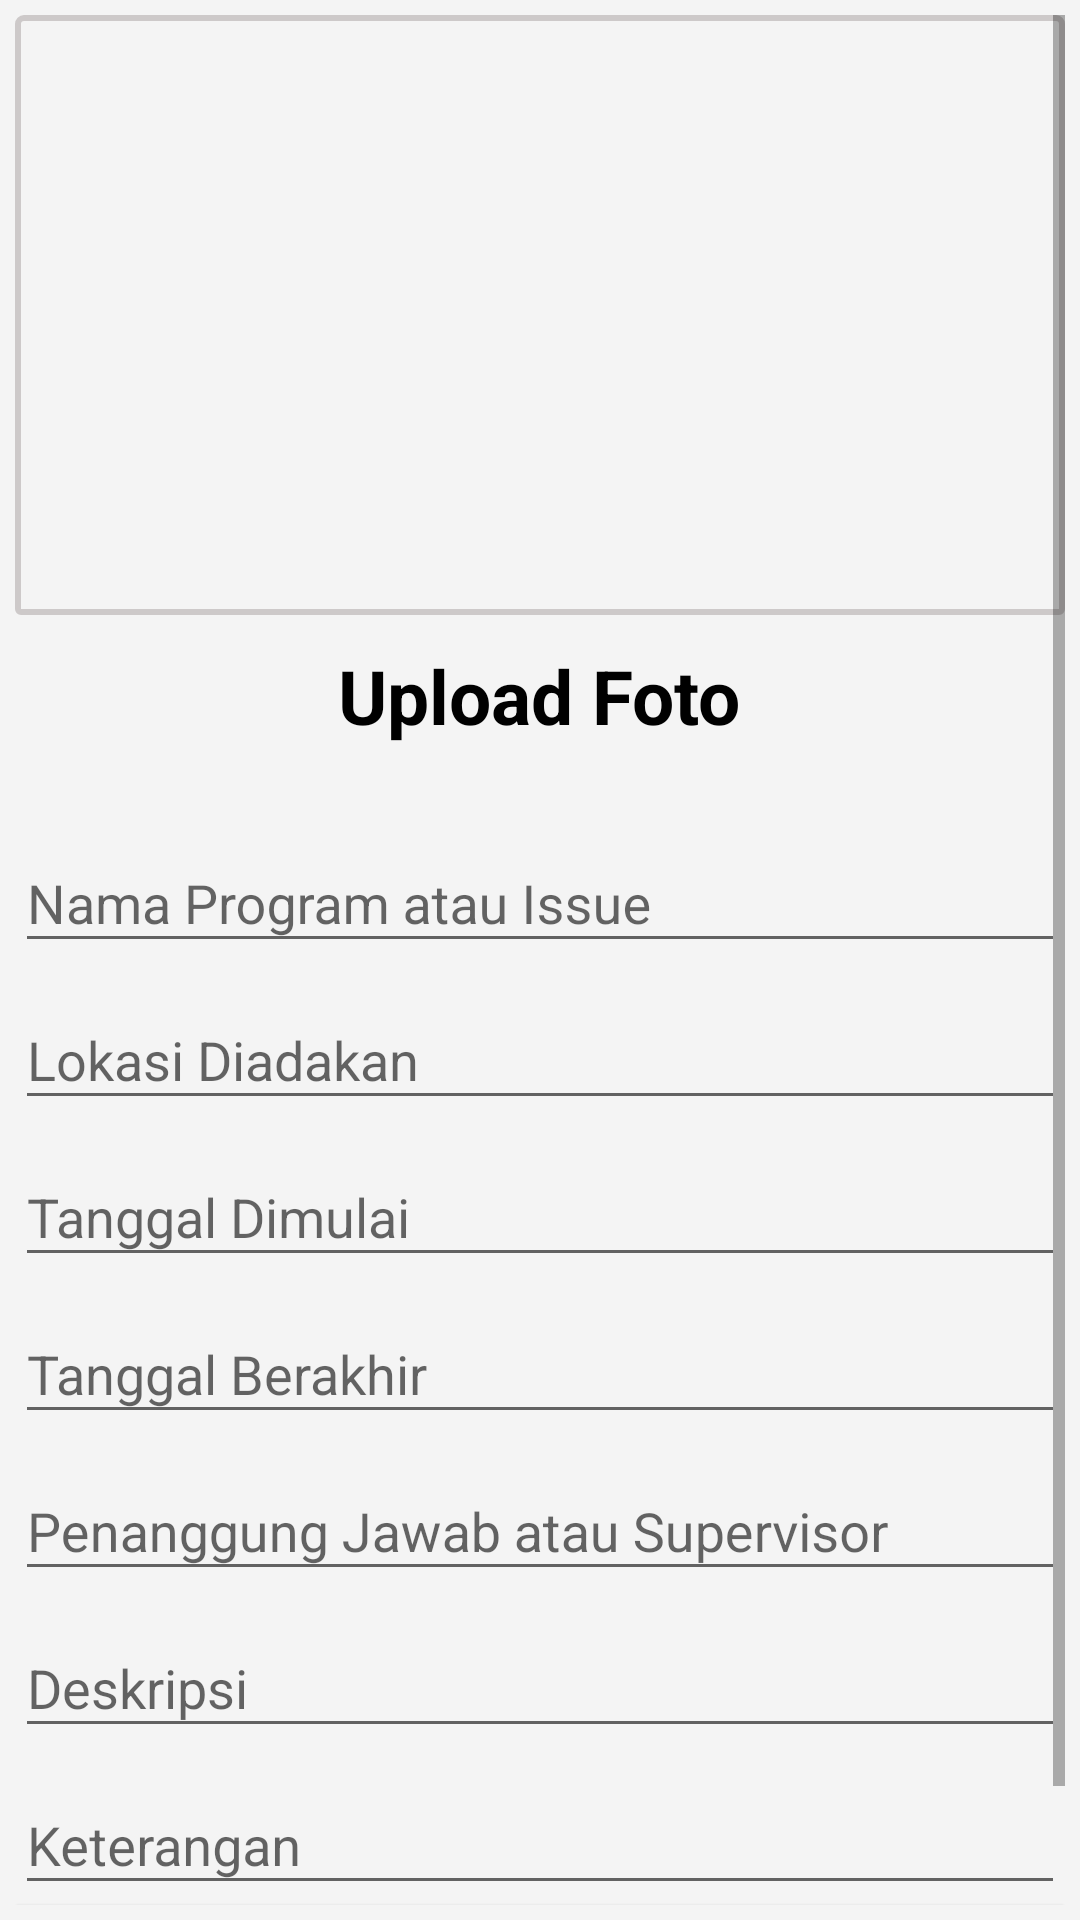

This screen was rendered from an Android layout file. Write that file and the resources it references.
<!-- AndroidManifest.xml: application theme Base.AppTheme -->
<!-- res/layout/submit_issue_content.xml -->
<?xml version="1.0" encoding="utf-8"?>
<ScrollView xmlns:android="http://schemas.android.com/apk/res/android"
    xmlns:tools="http://schemas.android.com/tools"
    xmlns:app="http://schemas.android.com/apk/res-auto"
    android:layout_width="fill_parent"
    android:layout_height="fill_parent"
    android:paddingLeft="5dp"
    android:paddingRight="5dp"
    android:paddingTop="5dp"
    android:paddingBottom="5dp"
    android:background="@color/gray1"
    app:layout_behavior="@string/appbar_scrolling_view_behavior"
    tools:showIn="@layout/submit_issue_activity"
    tools:context=".SubmitProgram">
    <RelativeLayout
        android:layout_width="match_parent"
        android:layout_height="match_parent">
        <LinearLayout
            android:layout_width="fill_parent"
            android:layout_height="wrap_content"
            android:gravity="center"
            android:orientation="vertical"
            android:id="@+id/linearLayout"
            android:layout_centerHorizontal="true">
            <ImageView
                android:layout_width="match_parent"
                android:layout_height="200dp"
                android:id="@+id/picture_path_program"
                android:layout_gravity="center"
                android:scaleType="fitCenter"
                android:background="@drawable/rounderd_border"
                />
            <TextView
                android:layout_width="wrap_content"
                android:layout_height="wrap_content"
                android:text="Upload Foto"
                android:textColor="@color/black"
                android:textStyle="bold"
                android:padding="10dp"
                android:id="@+id/upload_photo_program"
                android:layout_marginBottom="10dp"
                android:textSize="25dp" />
            <android.support.design.widget.TextInputLayout android:layout_width="match_parent"
                android:layout_height="wrap_content">
                <EditText
                    android:layout_width="fill_parent"
                    android:layout_height="wrap_content"
                    android:inputType="textMultiLine"
                    android:ems="10"
                    android:id="@+id/submit_program_nama"
                    android:hint="Nama Program atau Issue"/>
            </android.support.design.widget.TextInputLayout>
            <android.support.design.widget.TextInputLayout android:layout_width="match_parent"
                android:layout_height="wrap_content">
                <EditText
                    android:layout_width="fill_parent"
                    android:layout_height="wrap_content"
                    android:inputType="textMultiLine"
                    android:ems="10"
                    android:id="@+id/submit_program_lokasi"
                    android:hint="Lokasi Diadakan"/>
            </android.support.design.widget.TextInputLayout>
            <android.support.design.widget.TextInputLayout android:layout_width="match_parent"
                android:layout_height="wrap_content">
                <EditText
                    android:layout_width="fill_parent"
                    android:layout_height="wrap_content"
                    android:inputType="date"
                    android:id="@+id/submit_program_mulai"
                    android:hint="Tanggal Dimulai" />
            </android.support.design.widget.TextInputLayout>
            <android.support.design.widget.TextInputLayout android:layout_width="match_parent"
                android:layout_height="wrap_content">
                <EditText
                    android:layout_width="fill_parent"
                    android:layout_height="wrap_content"
                    android:inputType="date"
                    android:id="@+id/submit_program_akhir"
                    android:hint="Tanggal Berakhir" />
            </android.support.design.widget.TextInputLayout>
            <android.support.design.widget.TextInputLayout android:layout_width="match_parent"
                android:layout_height="wrap_content">
                <EditText
                    android:layout_width="fill_parent"
                    android:layout_height="wrap_content"
                    android:inputType="textMultiLine"
                    android:ems="10"
                    android:id="@+id/submit_program_supervisor"
                    android:hint="Penanggung Jawab atau Supervisor"/>
            </android.support.design.widget.TextInputLayout>
            <android.support.design.widget.TextInputLayout android:layout_width="match_parent"
                android:layout_height="wrap_content">
                <EditText
                    android:layout_width="fill_parent"
                    android:layout_height="wrap_content"
                    android:inputType="textMultiLine"
                    android:ems="50"
                    android:id="@+id/submit_program_deskripsi"
                    android:hint="Deskripsi"/>
            </android.support.design.widget.TextInputLayout>
            <android.support.design.widget.TextInputLayout android:layout_width="match_parent"
                android:layout_height="wrap_content">
                <EditText
                    android:layout_width="fill_parent"
                    android:layout_height="wrap_content"
                    android:inputType="textMultiLine"
                    android:ems="10"
                    android:id="@+id/submit_program_keterangan"
                    android:hint="Keterangan"/>
            </android.support.design.widget.TextInputLayout>

            <Button
                android:background="@drawable/bg_common_button"
                android:layout_width="match_parent"
                android:layout_height="wrap_content"
                android:text="Submit Program"
                android:textColor="@color/gray1"
                android:id="@+id/submit_program_btnsubmit"
                android:layout_gravity="center_horizontal" />

        </LinearLayout>
    </RelativeLayout>
</ScrollView>
<!-- res/layout/submit_issue_activity.xml (included above) -->
<?xml version="1.0" encoding="utf-8"?>
<android.support.design.widget.CoordinatorLayout
xmlns:android="http://schemas.android.com/apk/res/android"
xmlns:app="http://schemas.android.com/apk/res-auto"
xmlns:tools="http://schemas.android.com/tools"
android:layout_width="match_parent"
android:layout_height="match_parent" android:fitsSystemWindows="true">
<android.support.design.widget.AppBarLayout android:layout_height="wrap_content"
    android:layout_width="match_parent" android:theme="@style/AppTheme.AppBarOverlay">

    <android.support.v7.widget.Toolbar android:id="@+id/toolbar"
        android:layout_width="match_parent" android:layout_height="?attr/actionBarSize"
        android:background="?attr/colorPrimary" app:popupTheme="@style/AppTheme.PopupOverlay" />

</android.support.design.widget.AppBarLayout>
    <include layout="@layout/submit_issue_content" />


</android.support.design.widget.CoordinatorLayout>
<!-- resources referenced by this layout -->
<resources>
  <color name="black">#000000</color>
  <color name="gray1">#f4f4f4</color>
  <!-- drawable bg_common_button (drawable) -->
  <?xml version="1.0" encoding="utf-8"?>
  <shape xmlns:android="http://schemas.android.com/apk/res/android" android:shape="rectangle">
      <solid
          android:color="#FFA500"
          />
      <corners
          android:bottomLeftRadius="5px"
          android:bottomRightRadius="5px"
          android:topLeftRadius="5px"
          android:topRightRadius="5px" />
  </shape>
  <!-- drawable rounderd_border (drawable) -->
  <?xml version="1.0" encoding="utf-8"?>
  <shape xmlns:android="http://schemas.android.com/apk/res/android">
      <corners
          android:bottomLeftRadius="1dp"
          android:bottomRightRadius="1dp"
          android:radius="2dp"/>
  
      <stroke
          android:width="2dp"
          android:color="@color/gray2" />
  </shape>
  <style name="AppTheme.AppBarOverlay" parent="ThemeOverlay.AppCompat.Dark.ActionBar" />
  <style name="AppTheme.PopupOverlay" parent="ThemeOverlay.AppCompat.Light" />
  <style name="Base.AppTheme" parent="Theme.AppCompat.Light.DarkActionBar">
          
          <item name="colorPrimary">@color/colorPrimary</item>
          <item name="colorPrimaryDark">@color/colorPrimaryDark</item>
          <item name="colorAccent">@color/colorAccent</item>
      </style>
  <color name="gray2">#cdc9c9</color>
  <color name="colorPrimary">#FFFFBB33</color>
  <color name="colorPrimaryDark">#b76d05</color>
  <color name="colorAccent">#f59b1e</color>
</resources>
